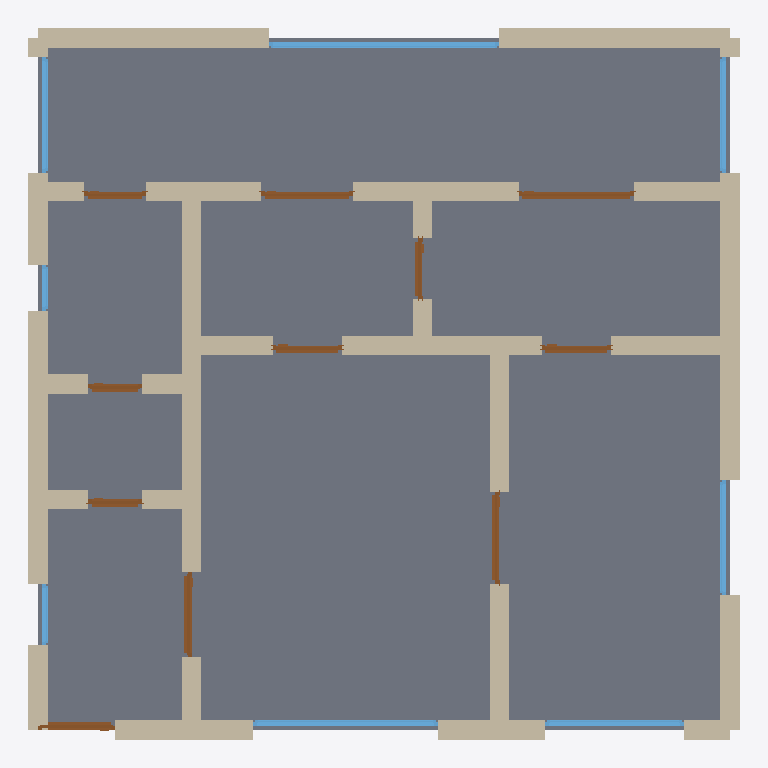
Plan cut of the same IFC building model at storey 'Ground Floor' (level 0.00 m, cut at 1.40 m), seen from above with north up, elements coloured by IFC class: 36 walls (beige), 11 doors (brown), 8 windows (light blue), 1 slab (grey). Cut surfaces are drawn darker.
Extent 9.2 m × 9.2 m × 3.0 m (x, y, z). Storeys (1): Ground Floor at 0.00 m. Elements (56): 36 IfcWall, 11 IfcDoor, 8 IfcWindow, 1 IfcSlab.

HEADER;
FILE_DESCRIPTION(('ViewDefinition[DesignTransferView]'),'2;1');
FILE_NAME('/dev/null','2026-05-05T20:29:01+05:30',(''),(''),'IfcOpenShell 0.8.5','IfcOpenShell 0.8.5','Nobody');
FILE_SCHEMA(('IFC4'));
ENDSEC;
DATA;
#1=IFCPROJECT('3FDG3uDFj5lhw0HrhdCBbo',$,'A Almaty Bostandyk modern 2-bed — post-2010 newbuild, ~80 m²',$,$,$,$,(#10),#5);
#12=IFCSITE('3BIWFtL8r8nAbc8JAj72KA',$,'Site',$,$,$,$,$,$,$,$,$,$,$);
#13=IFCBUILDING('3qCCzBdcX9e8v5wu_Z6yeF',$,'Building',$,$,$,$,$,$,$,$,$);
#16=IFCBUILDINGSTOREY('3BvTzUuJjA2vzH6f5QETZd',$,'Ground Floor',$,$,#22,$,$,$,$);
#2400=IFCSLAB('1xC$Ta9lb5OR6dUaVan4sS',$,'Floor',$,$,#2417,#2412,$,.FLOOR.);
#112=IFCWALL('3YJIYmX355CQfbA6dB0IwH',$,'Exterior Wall',$,$,#133,#128,$,$);
#244=IFCWALL('1U8ls7EdPFHwNuiufJzljp',$,'Exterior Wall',$,$,#265,#260,$,$);
#178=IFCWALL('2KdyaUDgj6aRFthVeLkzlI',$,'Exterior Wall',$,$,#199,#194,$,$);
#156=IFCWALL('2MCyTFomfBqRKocuyDZULB',$,'Exterior Wall',$,$,#177,#172,$,$);
#398=IFCWALL('3Fu_Hhj2149RIP7wF6ozmv',$,'Interior Wall',$,$,#419,#414,$,$);
#23=IFCWALL('3qIHhjPlD8mxMI$vIrZ0jT',$,'Exterior Wall',$,$,#45,#39,$,$);
#618=IFCWALL('0dY6U6nFz2BfUfPkMRIgvS',$,'Interior Wall',$,$,#639,#634,$,$);
#90=IFCWALL('0h25yfaaD5FenLy$b4o46a',$,'Exterior Wall',$,$,#111,#106,$,$);
#376=IFCWALL('2_oloG5qL52BmlK_4vAGTI',$,'Interior Wall',$,$,#397,#392,$,$);
#46=IFCWALL('3P7IjAkvL2hRbmhjIemFUS',$,'Exterior Wall',$,$,#67,#62,$,$);
#486=IFCWALL('3ZsWJwul9CffZSdJ0G7JLm',$,'Interior Wall',$,$,#507,#502,$,$);
#530=IFCWALL('3rdOcCrfX2dwBMrqvcFnFb',$,'Interior Wall',$,$,#551,#546,$,$);
#222=IFCWALL('0XsQqHrxH7_9a_pPGiMCxz',$,'Exterior Wall',$,$,#243,#238,$,$);
#794=IFCWALL('0W$3wcQgjAqf2xKLC30gWs',$,'Interior Wall',$,$,#815,#810,$,$);
#266=IFCWALL('2n$i1t9dX9MBDIpa1JmMlp',$,'Exterior Wall',$,$,#287,#282,$,$);
#772=IFCWALL('2PFwb6hBP5QB97Lkr_DAez',$,'Interior Wall',$,$,#793,#788,$,$);
#442=IFCWALL('1UtDEj_2f4r8POIRHPjb_z',$,'Interior Wall',$,$,#463,#458,$,$);
#420=IFCWALL('3WUBUnrn1A$fQZPoBIJlq6',$,'Interior Wall',$,$,#441,#436,$,$);
#464=IFCWALL('3lGZeGtKr5rgBFyWqJkBrV',$,'Interior Wall',$,$,#485,#480,$,$);
#1916=IFCWINDOW('1ejUsTVg110ANDgxgDJU5s',$,'Window',$,$,#1970,#1965,$,1.2,3.0,$,$,$);
#728=IFCWALL('1kCYQIbpH7bh3K1Mud2sJK',$,'Interior Wall',$,$,#749,#744,$,$);
#310=IFCWALL('3csuAbbnb9wQ6m70PgheIf',$,'Interior Wall',$,$,#331,#326,$,$);
#750=IFCWALL('1Uze9cs$50VgWaS1ywo2W7',$,'Interior Wall',$,$,#771,#766,$,$);
#288=IFCWALL('0e3AvwJpHA8PTKDCa3KXXv',$,'Interior Wall',$,$,#309,#304,$,$);
#1751=IFCWINDOW('0pWkGJu0H3cOojmJ9zYqCo',$,'Window',$,$,#1805,#1800,$,1.2,2.4,$,$,$);
#332=IFCWALL('3yHhAx4E56BAhiR71ivb9D',$,'Interior Wall',$,$,#353,#348,$,$);
#640=IFCWALL('0BcUtYs3P2d9hoc5GlB47o',$,'Interior Wall',$,$,#661,#656,$,$);
#1806=IFCWINDOW('3Vys_sXRbB4fU4oXccCsUO',$,'Window',$,$,#1860,#1855,$,1.2,1.8,$,$,$);
#68=IFCWALL('1BI3OwxSj5ZBKpw8UuojBB',$,'Exterior Wall',$,$,#89,#84,$,$);
#1666=IFCDOOR('0F_f8QQXT8$PlWw4wMVKmb',$,'Door',$,$,#1750,#1745,$,2.1,1.5,$,$,$);
#596=IFCWALL('2MNgyorUHCehMAJ92eGcP7',$,'Interior Wall',$,$,#617,#612,$,$);
#574=IFCWALL('0BhxLoIQ53VuqD3FawSPFn',$,'Interior Wall',$,$,#595,#590,$,$);
#706=IFCWALL('0gk4eZUrvAs9eSqSAfVaeE',$,'Interior Wall',$,$,#727,#722,$,$);
#354=IFCWALL('1Uzbdl96jADwPB6p5ue0lU',$,'Interior Wall',$,$,#375,#370,$,$);
#552=IFCWALL('2qkwl2nwv1I9NfuiLWMDdb',$,'Interior Wall',$,$,#573,#568,$,$);
#684=IFCWALL('2Kx5FrbcDEl9Y3ZTfklyi5',$,'Interior Wall',$,$,#705,#700,$,$);
#1971=IFCWINDOW('1wIeqvpm13tfu97Fmy2hGm',$,'Window',$,$,#2025,#2020,$,1.2,1.5,$,$,$);
#2026=IFCWINDOW('1IFs3g4gz5MhUVwn8A2$BE',$,'Window',$,$,#2080,#2075,$,1.2,1.5,$,$,$);
#662=IFCWALL('0YeFdUFgfFtuFSbQeaLpUm',$,'Interior Wall',$,$,#683,#678,$,$);
#1861=IFCWINDOW('2CjVxik59CxhpMbrfUjHjE',$,'Window',$,$,#1915,#1910,$,1.2,1.5,$,$,$);
#901=IFCDOOR('01Bhhxpbj5K94j9xkrhu70',$,'Door',$,$,#985,#980,$,2.1,1.1,$,$,$);
#1156=IFCDOOR('1JXyTLwRz0I8xTGvPPCZAa',$,'Door',$,$,#1240,#1235,$,2.1,1.2,$,$,$);
#508=IFCWALL('3C_JpsXPP33xjuG5w5eIth',$,'Interior Wall',$,$,#529,#524,$,$);
#1581=IFCDOOR('0ozI9h6sv5TucogVOxnduZ',$,'Door',$,$,#1665,#1660,$,2.1,1.2,$,$,$);
#816=IFCDOOR('1FH0B$Bzf2mvCc_kQq5OhR',$,'Door',$,$,#900,#895,$,2.1,1.0,$,$,$);
#1241=IFCDOOR('1W2nW9PjT97uT0vOfRPnbH',$,'Door',$,$,#1325,#1320,$,2.1,0.9,$,$,$);
#1326=IFCDOOR('1vD3zuFRfAQgA6DjlMKaiI',$,'Door',$,$,#1410,#1405,$,2.1,0.9,$,$,$);
#1411=IFCDOOR('15myGe1QrEqxRxdvnfTSiA',$,'Door',$,$,#1495,#1490,$,2.1,0.8,$,$,$);
#1496=IFCDOOR('3BBF438XDEe9_dYlWp9bGw',$,'Door',$,$,#1580,#1575,$,2.1,0.8,$,$,$);
#986=IFCDOOR('22aEEUJfP9Eu6SNgmAbO63',$,'Door',$,$,#1070,#1065,$,2.1,0.7,$,$,$);
#1071=IFCDOOR('0Y6kRDqWH9cR95Wdds3VKe',$,'Door',$,$,#1155,#1150,$,2.1,0.7,$,$,$);
#134=IFCWALL('213ieNDnXBGeTa67u$LaWY',$,'Exterior Wall',$,$,#155,#150,$,$);
#2136=IFCWINDOW('27IHg4AoX4Ig7RCjLPXDBe',$,'Window',$,$,#2190,#2185,$,1.2,0.8,$,$,$);
#200=IFCWALL('31guWM0sjC3hE4xveTA5Uu',$,'Exterior Wall',$,$,#221,#216,$,$);
#2081=IFCWINDOW('0xpOoKrkf5ugc3EH5sUyDx',$,'Window',$,$,#2135,#2130,$,1.2,0.6,$,$,$);
ENDSEC;
